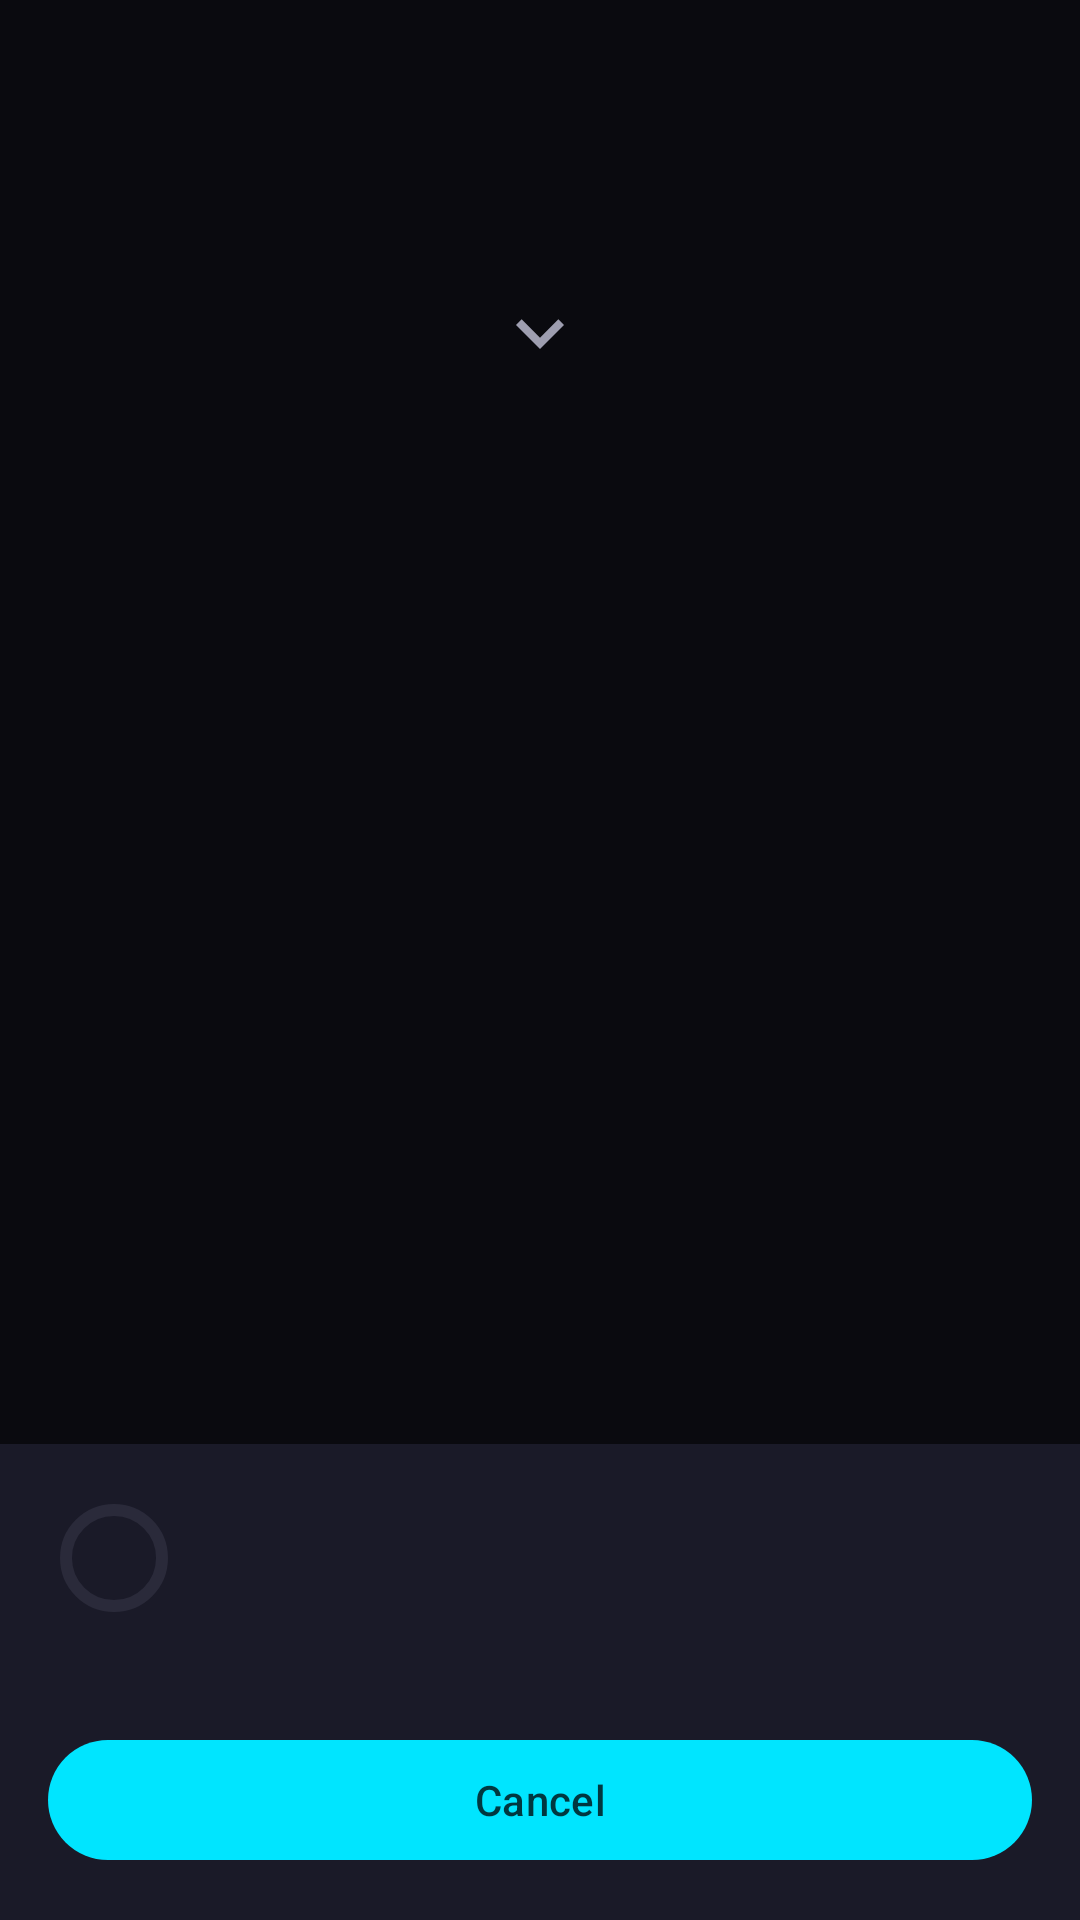

Reconstruct the res/layout file that produces this screen, plus the resources it refers to.
<!-- AndroidManifest.xml: application theme Theme.PDOS -->
<!-- res/layout/activity_progress.xml -->
<?xml version="1.0" encoding="utf-8"?>
<androidx.constraintlayout.widget.ConstraintLayout
    xmlns:android="http://schemas.android.com/apk/res/android"
    xmlns:app="http://schemas.android.com/apk/res-auto"
    xmlns:tools="http://schemas.android.com/tools"
    android:layout_width="match_parent"
    android:layout_height="match_parent"
    android:background="?attr/colorSurface">

    

    <ImageView
        android:id="@+id/progressFromAvatar"
        android:layout_width="@dimen/device_avatar_size"
        android:layout_height="@dimen/device_avatar_size"
        android:layout_marginTop="@dimen/spacing_xxl"
        android:importantForAccessibility="no"
        app:layout_constraintTop_toTopOf="parent"
        app:layout_constraintBottom_toTopOf="@id/progressFromName"
        app:layout_constraintStart_toStartOf="parent"
        app:layout_constraintEnd_toEndOf="parent"
        app:layout_constraintVertical_chainStyle="packed"
        app:layout_constraintVertical_bias="0.35" />

    <TextView
        android:id="@+id/progressFromName"
        android:layout_width="0dp"
        android:layout_height="wrap_content"
        android:layout_marginTop="@dimen/spacing_xs"
        android:fontFamily="sans-serif-medium"
        android:gravity="center"
        android:singleLine="true"
        android:ellipsize="end"
        android:textColor="?attr/colorOnSurface"
        android:textSize="@dimen/text_p"
        app:layout_constraintTop_toBottomOf="@id/progressFromAvatar"
        app:layout_constraintBottom_toTopOf="@id/progressArrow"
        app:layout_constraintStart_toStartOf="parent"
        app:layout_constraintEnd_toEndOf="parent"
        tools:text="My Device" />

    <ImageView
        android:id="@+id/progressArrow"
        android:layout_width="@dimen/touch_small"
        android:layout_height="@dimen/touch_small"
        android:layout_marginTop="@dimen/spacing_sm"
        android:layout_marginBottom="@dimen/spacing_sm"
        android:importantForAccessibility="no"
        android:src="@drawable/ic_arrow_down"
        app:tint="?attr/colorOnSurfaceVariant"
        app:layout_constraintTop_toBottomOf="@id/progressFromName"
        app:layout_constraintBottom_toTopOf="@id/progressToAvatar"
        app:layout_constraintStart_toStartOf="parent"
        app:layout_constraintEnd_toEndOf="parent" />

    <ImageView
        android:id="@+id/progressToAvatar"
        android:layout_width="@dimen/device_avatar_size"
        android:layout_height="@dimen/device_avatar_size"
        android:importantForAccessibility="no"
        app:layout_constraintTop_toBottomOf="@id/progressArrow"
        app:layout_constraintBottom_toTopOf="@id/progressToName"
        app:layout_constraintStart_toStartOf="parent"
        app:layout_constraintEnd_toEndOf="parent" />

    <TextView
        android:id="@+id/progressToName"
        android:layout_width="0dp"
        android:layout_height="wrap_content"
        android:layout_marginTop="@dimen/spacing_xs"
        android:fontFamily="sans-serif-medium"
        android:gravity="center"
        android:singleLine="true"
        android:ellipsize="end"
        android:textColor="?attr/colorOnSurface"
        android:textSize="@dimen/text_p"
        app:layout_constraintTop_toBottomOf="@id/progressToAvatar"
        app:layout_constraintBottom_toTopOf="@id/progressFileList"
        app:layout_constraintStart_toStartOf="parent"
        app:layout_constraintEnd_toEndOf="parent"
        tools:text="Target Device" />

    

    <androidx.recyclerview.widget.RecyclerView
        android:id="@+id/progressFileList"
        android:layout_width="0dp"
        android:layout_height="0dp"
        android:layout_marginTop="@dimen/spacing_lg"
        android:clipToPadding="false"
        android:nestedScrollingEnabled="false"
        android:paddingBottom="@dimen/spacing_sm"
        app:layout_constraintTop_toBottomOf="@id/progressToName"
        app:layout_constraintBottom_toTopOf="@id/progressOverallSection"
        app:layout_constraintStart_toStartOf="parent"
        app:layout_constraintEnd_toEndOf="parent"
        tools:listitem="@layout/transfer_item" />

    

    <LinearLayout
        android:id="@+id/progressOverallSection"
        android:layout_width="0dp"
        android:layout_height="wrap_content"
        android:background="?attr/colorSurfaceContainerHigh"
        android:gravity="center_horizontal"
        android:orientation="vertical"
        android:padding="@dimen/spacing_lg"
        app:layout_constraintBottom_toBottomOf="parent"
        app:layout_constraintEnd_toEndOf="parent"
        app:layout_constraintStart_toStartOf="parent">

        
        <LinearLayout
            android:layout_width="match_parent"
            android:layout_height="wrap_content"
            android:gravity="center_vertical"
            android:orientation="horizontal">

            <com.google.android.material.progressindicator.CircularProgressIndicator
                android:id="@+id/progressOverallCircle"
                android:layout_width="40dp"
                android:layout_height="40dp"
                android:indeterminate="false"
                android:max="100"
                android:progress="0"
                app:indicatorColor="?attr/colorPrimary"
                app:indicatorSize="36dp"
                app:trackColor="?attr/colorSurfaceVariant"
                app:trackThickness="4dp" />

            <TextView
                android:id="@+id/progressOverallText"
                android:layout_width="0dp"
                android:layout_height="wrap_content"
                android:layout_weight="1"
                android:layout_marginStart="@dimen/spacing_md"
                android:fontFamily="sans-serif-medium"
                android:textColor="?attr/colorOnSurface"
                android:textSize="@dimen/text_p"
                tools:text="2/5 files - 45%" />
        </LinearLayout>

        
        <LinearLayout
            android:layout_width="match_parent"
            android:layout_height="wrap_content"
            android:layout_marginTop="@dimen/spacing_sm"
            android:gravity="center_vertical"
            android:orientation="horizontal">

            <TextView
                android:id="@+id/progressSpeedText"
                android:layout_width="0dp"
                android:layout_height="wrap_content"
                android:layout_weight="1"
                android:fontFamily="sans-serif-medium"
                android:textColor="?attr/colorOnSurfaceVariant"
                android:textSize="@dimen/text_sm"
                tools:text="12.5 MB/s" />

            <TextView
                android:id="@+id/progressEtaText"
                android:layout_width="wrap_content"
                android:layout_height="wrap_content"
                android:fontFamily="sans-serif-medium"
                android:textColor="?attr/colorOnSurfaceVariant"
                android:textSize="@dimen/text_sm"
                tools:text="~30s remaining" />
        </LinearLayout>

        
        <com.google.android.material.button.MaterialButton
            android:id="@+id/progressCancelBtn"
            android:layout_width="match_parent"
            android:layout_height="48dp"
            android:layout_marginTop="@dimen/spacing_md"
            android:text="Cancel" />

    </LinearLayout>

</androidx.constraintlayout.widget.ConstraintLayout>
<!-- res/layout/transfer_item.xml (included above) -->
<?xml version="1.0" encoding="utf-8"?>
<LinearLayout xmlns:android="http://schemas.android.com/apk/res/android"
    xmlns:app="http://schemas.android.com/apk/res-auto"
    android:layout_width="match_parent"
    android:layout_height="wrap_content"
    android:orientation="vertical"
    android:paddingTop="@dimen/spacing_md"
    android:paddingBottom="@dimen/spacing_md">

    <LinearLayout
        android:layout_width="match_parent"
        android:layout_height="wrap_content"
        android:orientation="horizontal"
        android:gravity="center_vertical">

        
        <FrameLayout
            android:layout_width="36dp"
            android:layout_height="36dp"
            android:background="@drawable/bg_circle"
            android:backgroundTint="?attr/colorSurfaceContainerHigh">

            <ImageView
                android:id="@+id/transferFileIcon"
                android:layout_width="match_parent"
                android:layout_height="match_parent"
                android:scaleType="center"
                android:visibility="gone" />

            <TextView
                android:id="@+id/transferDirection"
                android:layout_width="match_parent"
                android:layout_height="match_parent"
                android:gravity="center"
                android:textSize="@dimen/text_lg"
                android:textColor="?attr/colorOnSurface"
                android:text="⬆" />
        </FrameLayout>

        <LinearLayout
            android:layout_width="0dp"
            android:layout_weight="1"
            android:layout_height="wrap_content"
            android:orientation="vertical"
            android:layout_marginStart="@dimen/spacing_md">

            <TextView
                android:id="@+id/transferFilename"
                android:layout_width="wrap_content"
                android:layout_height="wrap_content"
                android:text=""
                android:textColor="?attr/colorOnSurface"
                android:textSize="@dimen/text_p"
                android:fontFamily="sans-serif-medium"
                android:singleLine="true"
                android:ellipsize="middle" />

            <FrameLayout
                android:layout_width="match_parent"
                android:layout_height="6dp"
                android:layout_marginTop="@dimen/spacing_xs"
                android:background="@drawable/bg_input">

                <View
                    android:id="@+id/transferProgressFill"
                    android:layout_width="0dp"
                    android:layout_height="match_parent"
                    android:background="@drawable/progress_gradient"
                    android:importantForAccessibility="no" />
            </FrameLayout>

            <ProgressBar
                android:id="@+id/transferSparkline"
                style="?android:attr/progressBarStyleHorizontal"
                android:layout_width="match_parent"
                android:layout_height="2dp"
                android:layout_marginTop="2dp"
                android:progressDrawable="@drawable/progress_gradient"
                android:visibility="gone" />

            <LinearLayout
                android:layout_width="match_parent"
                android:layout_height="wrap_content"
                android:layout_marginTop="4dp"
                android:orientation="horizontal">

                <TextView
                    android:id="@+id/transferProgressText"
                    android:layout_width="0dp"
                    android:layout_weight="1"
                    android:layout_height="wrap_content"
                    android:text=""
                    android:textColor="?attr/colorOnSurfaceVariant"
                    android:textSize="@dimen/text_xs" />

                <TextView
                    android:id="@+id/transferSpeedText"
                    android:layout_width="wrap_content"
                    android:layout_height="wrap_content"
                    android:text=""
                    android:textColor="?attr/colorPrimary"
                    android:textSize="@dimen/text_xs"
                    android:fontFamily="sans-serif-medium" />
            </LinearLayout>
        </LinearLayout>

        <ImageButton
            android:id="@+id/transferCancelBtn"
            android:layout_width="32dp"
            android:layout_height="32dp"
            android:layout_marginStart="@dimen/spacing_sm"
            android:src="@drawable/ic_close"
            android:contentDescription="@string/cd_cancel"
            android:background="@drawable/bg_circle"
            android:scaleType="center"
            android:importantForAccessibility="yes" />
    </LinearLayout>

    <View
        android:layout_width="match_parent"
        android:layout_height="1dp"
        android:layout_marginTop="@dimen/spacing_md"
        android:background="?attr/colorOutlineVariant" />
</LinearLayout>
<!-- resources referenced by this layout -->
<resources>
  <dimen name="device_avatar_size">40dp</dimen>
  <dimen name="spacing_lg">16dp</dimen>
  <dimen name="spacing_md">12dp</dimen>
  <dimen name="spacing_sm">8dp</dimen>
  <dimen name="spacing_xs">4dp</dimen>
  <dimen name="spacing_xxl">24dp</dimen>
  <dimen name="text_lg">13sp</dimen>
  <dimen name="text_p">14sp</dimen>
  <dimen name="text_sm">11sp</dimen>
  <dimen name="text_xs">10sp</dimen>
  <dimen name="touch_small">32dp</dimen>
  <!-- drawable bg_circle (drawable) -->
  <?xml version="1.0" encoding="utf-8"?>
  <shape xmlns:android="http://schemas.android.com/apk/res/android"
      android:shape="oval">
      <solid android:color="?attr/colorSurfaceVariant" />
      <stroke android:width="1dp" android:color="?attr/colorOutline" />
  </shape>
  <!-- drawable bg_input (drawable) -->
  <?xml version="1.0" encoding="utf-8"?>
  <shape xmlns:android="http://schemas.android.com/apk/res/android"
      android:shape="rectangle">
      <solid android:color="?attr/colorSurfaceVariant" />
      <corners android:radius="@dimen/corner_lg" />
  </shape>
  <!-- drawable ic_arrow_down (drawable) -->
  <vector xmlns:android="http://schemas.android.com/apk/res/android"
      android:width="24dp" android:height="24dp" android:viewportWidth="24" android:viewportHeight="24"
      android:tint="?attr/colorOnSurface">
      <path android:fillColor="@android:color/white" android:pathData="M7.41,8.59L12,13.17l4.59,-4.58L18,10l-6,6 -6,-6 1.41,-1.41z"/>
  </vector>
  <!-- drawable progress_gradient (drawable) -->
  <?xml version="1.0" encoding="utf-8"?>
  <shape xmlns:android="http://schemas.android.com/apk/res/android"
      android:shape="rectangle">
      <gradient
          android:startColor="?attr/colorPrimary"
          android:endColor="?attr/colorTertiary"
          android:angle="0" />
  </shape>
  <string name="cd_cancel">Cancel transfer</string>
  <dimen name="corner_lg">12dp</dimen>
  <color name="md_primary">#00E5FF</color>
  <color name="md_on_primary">#003840</color>
  <color name="md_primary_container">#00515C</color>
  <color name="md_on_primary_container">#97F0FF</color>
  <color name="md_secondary">#00BCD4</color>
  <color name="md_on_secondary">#38006B</color>
  <color name="md_secondary_container">#003D47</color>
  <color name="md_on_secondary_container">#97F0FF</color>
  <color name="md_tertiary">#FFAB00</color>
  <color name="md_on_tertiary">#3E2D00</color>
  <color name="md_tertiary_container">#5A4300</color>
  <color name="md_on_tertiary_container">#FFDE9A</color>
  <color name="md_error">#FF1744</color>
  <color name="md_on_error">#60000D</color>
  <color name="md_error_container">#9C001A</color>
  <color name="md_on_error_container">#FFDAD6</color>
  <color name="md_background">#0A0A0F</color>
  <color name="md_on_background">#E2E2E9</color>
  <color name="md_surface">#0A0A0F</color>
  <color name="md_on_surface">#E2E2E9</color>
  <color name="md_surface_variant">#2A2A3A</color>
  <color name="md_on_surface_variant">#9E9EB0</color>
  <color name="md_outline">#3A3A4A</color>
  <color name="md_outline_variant">#2A2A3A</color>
  <style name="CardStyle.Premium" parent="Widget.Material3.CardView.Filled">
          <item name="cardElevation">0dp</item>
          <item name="strokeWidth">0dp</item>
          <item name="contentPadding">0dp</item>
          <item name="shapeAppearanceOverlay">@style/ShapeAppearanceOverlay.Premium</item>
      </style>
  <color name="md_surface_container">#14141B</color>
  <color name="md_surface_container_low">#0F0F16</color>
  <color name="md_surface_container_high">#1A1A28</color>
  <color name="md_surface_bright">#3A3A42</color>
  <color name="md_surface_dim">#0A0A0F</color>
  <style name="ShapeAppearanceOverlay.Premium" parent="">
          <item name="cornerFamily">rounded</item>
          <item name="cornerSize">12dp</item>
      </style>
</resources>
